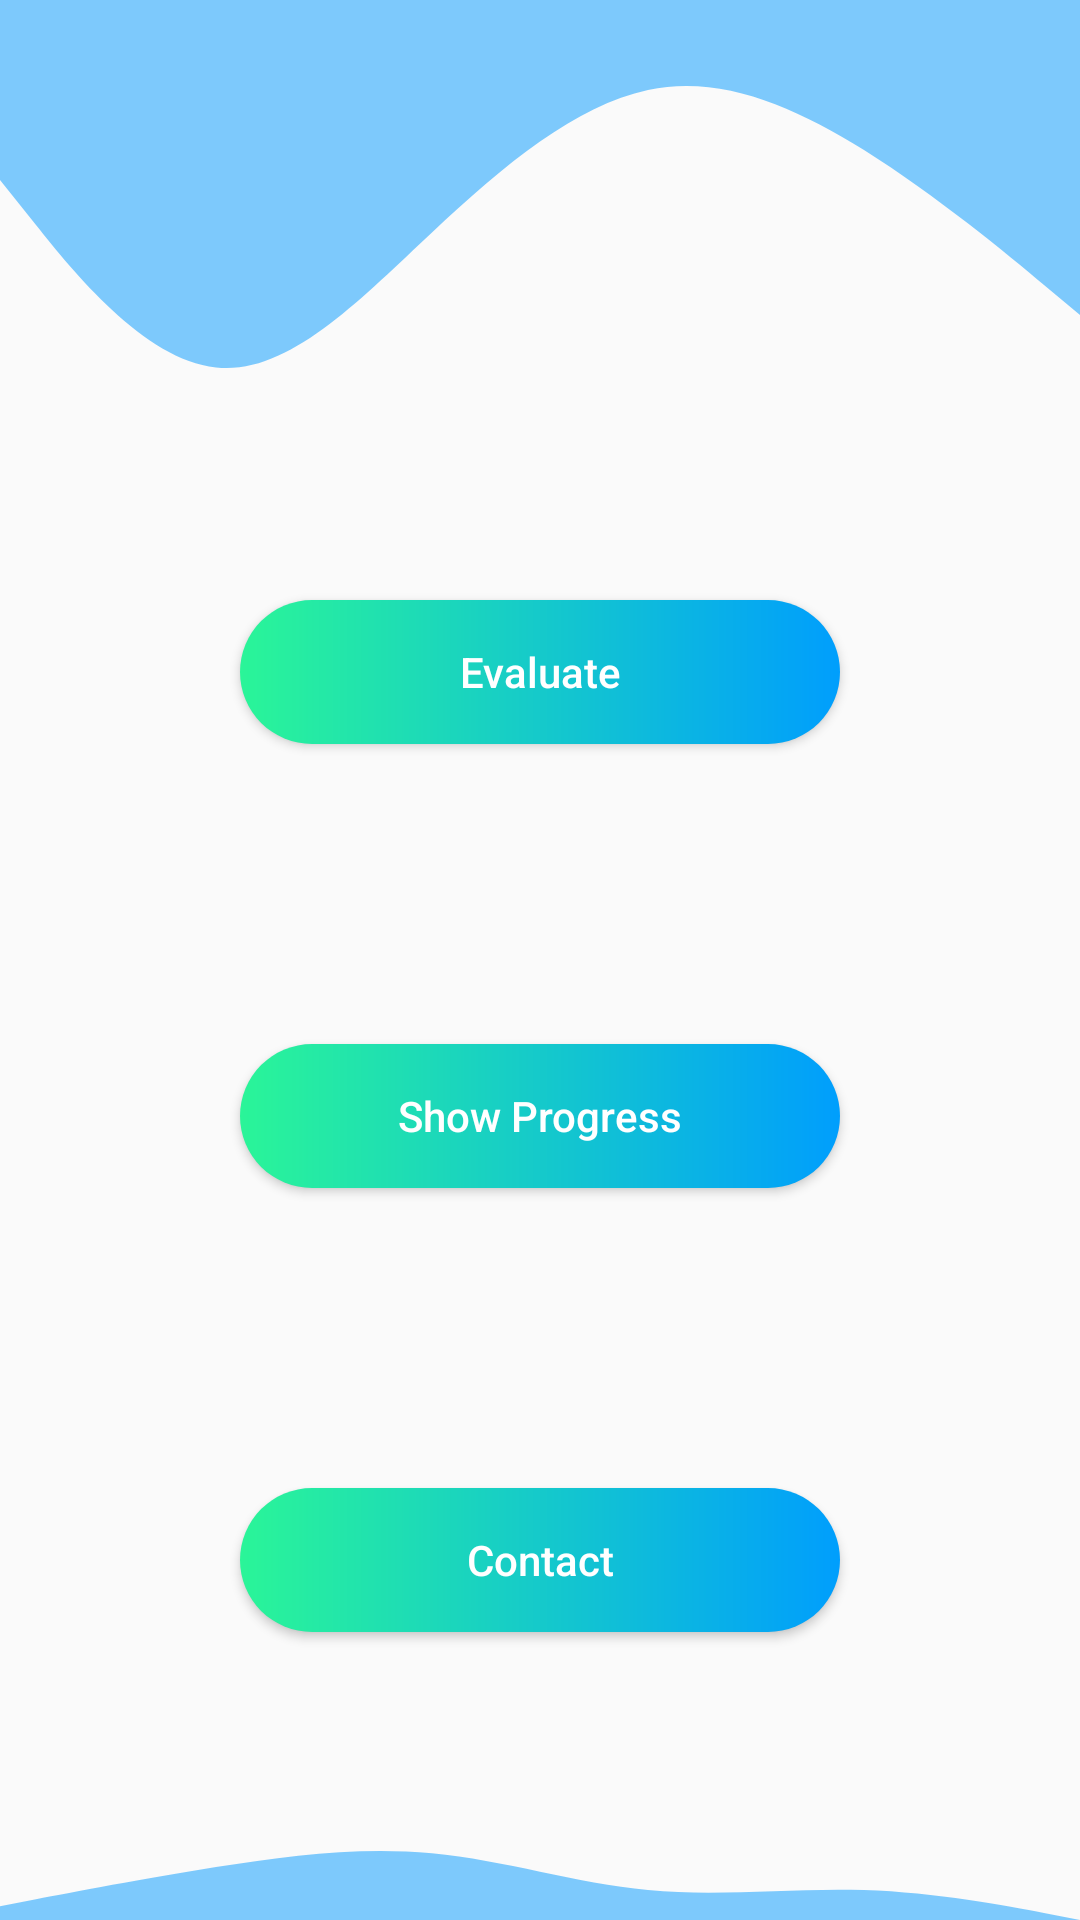

Android layout source for this screen:
<!-- AndroidManifest.xml: application theme Theme.SmartInsole -->
<!-- res/layout/activity_main_menu.xml -->
<?xml version="1.0" encoding="utf-8"?>
<LinearLayout xmlns:android="http://schemas.android.com/apk/res/android"
    android:layout_width="match_parent"
    android:layout_height="match_parent"
    android:gravity="center"
    android:orientation="vertical" >

    <LinearLayout
        android:layout_width="match_parent"
        android:layout_height="150sp"
        android:orientation="horizontal"
        android:background="@drawable/wave__1_" />

    <Button
        android:id="@+id/evaluate_button"
        android:layout_width="200sp"
        android:layout_height="wrap_content"
        android:layout_margin="50dp"
        android:textAllCaps="false"
        android:textColor="@color/white"
        android:background="@drawable/custom_button"
        android:text="@string/evaluate_button" />

    <Button
        android:id="@+id/show_graph_button"
        android:layout_width="200sp"
        android:layout_height="wrap_content"
        android:layout_margin="50dp"
        android:textAllCaps="false"
        android:textColor="@color/white"
        android:background="@drawable/custom_button"
        android:text="@string/show_graph_button" />

    <Button
        android:id="@+id/contact_doctor_button"
        android:layout_width="200sp"
        android:layout_height="wrap_content"
        android:layout_margin="50dp"
        android:textAllCaps="false"
        android:textColor="@color/white"
        android:background="@drawable/custom_button"
        android:text="@string/contact_doctor_button" />

    <LinearLayout
        android:layout_width="match_parent"
        android:layout_height="wrap_content"
        android:orientation="horizontal"
        android:background="@drawable/wave" />
</LinearLayout>
<!-- resources referenced by this layout -->
<resources>
  <!-- drawable custom_button (drawable) -->
  <?xml version="1.0" encoding="utf-8"?>
  <shape xmlns:android="http://schemas.android.com/apk/res/android" android:shape="rectangle">
      <gradient android:startColor="#2AF598" android:endColor="#009EFD" android:type="linear" />
  
      <corners android:radius="50dp" />
  </shape>
  <!-- drawable wave (drawable) -->
  <vector xmlns:android="http://schemas.android.com/apk/res/android"
      android:width="1440dp"
      android:height="320dp"
      android:viewportWidth="1440"
      android:viewportHeight="320">
    <path
        android:pathData="M0,288L48,272C96,256 192,224 288,197.3C384,171 480,149 576,165.3C672,181 768,235 864,250.7C960,267 1056,245 1152,250.7C1248,256 1344,288 1392,304L1440,320L1440,320L1392,320C1344,320 1248,320 1152,320C1056,320 960,320 864,320C768,320 672,320 576,320C480,320 384,320 288,320C192,320 96,320 48,320L0,320Z"
        android:fillColor="#0099ff"
        android:fillAlpha="0.5"/>
  </vector>
  <!-- drawable wave__1_ (drawable) -->
  <vector xmlns:android="http://schemas.android.com/apk/res/android"
      android:width="1440dp"
      android:height="320dp"
      android:viewportWidth="1440"
      android:viewportHeight="320">
    <path
        android:pathData="M0,128L48,160C96,192 192,256 288,261.3C384,267 480,213 576,165.3C672,117 768,75 864,64C960,53 1056,75 1152,106.7C1248,139 1344,181 1392,202.7L1440,224L1440,0L1392,0C1344,0 1248,0 1152,0C1056,0 960,0 864,0C768,0 672,0 576,0C480,0 384,0 288,0C192,0 96,0 48,0L0,0Z"
        android:fillColor="#0099ff"
        android:fillAlpha="0.5"/>
  </vector>
  <string name="contact_doctor_button"> Contact </string>
  <string name="evaluate_button"> Evaluate </string>
  <string name="show_graph_button"> Show Progress </string>
  <style name="Theme.SmartInsole" parent="android:Theme.Material.Light.NoActionBar" />
  <!-- not gathered from this repository: default colours our renderer supplied (Android Studio template values) -->
  <color name="white">#FFFFFFFF</color>
</resources>
